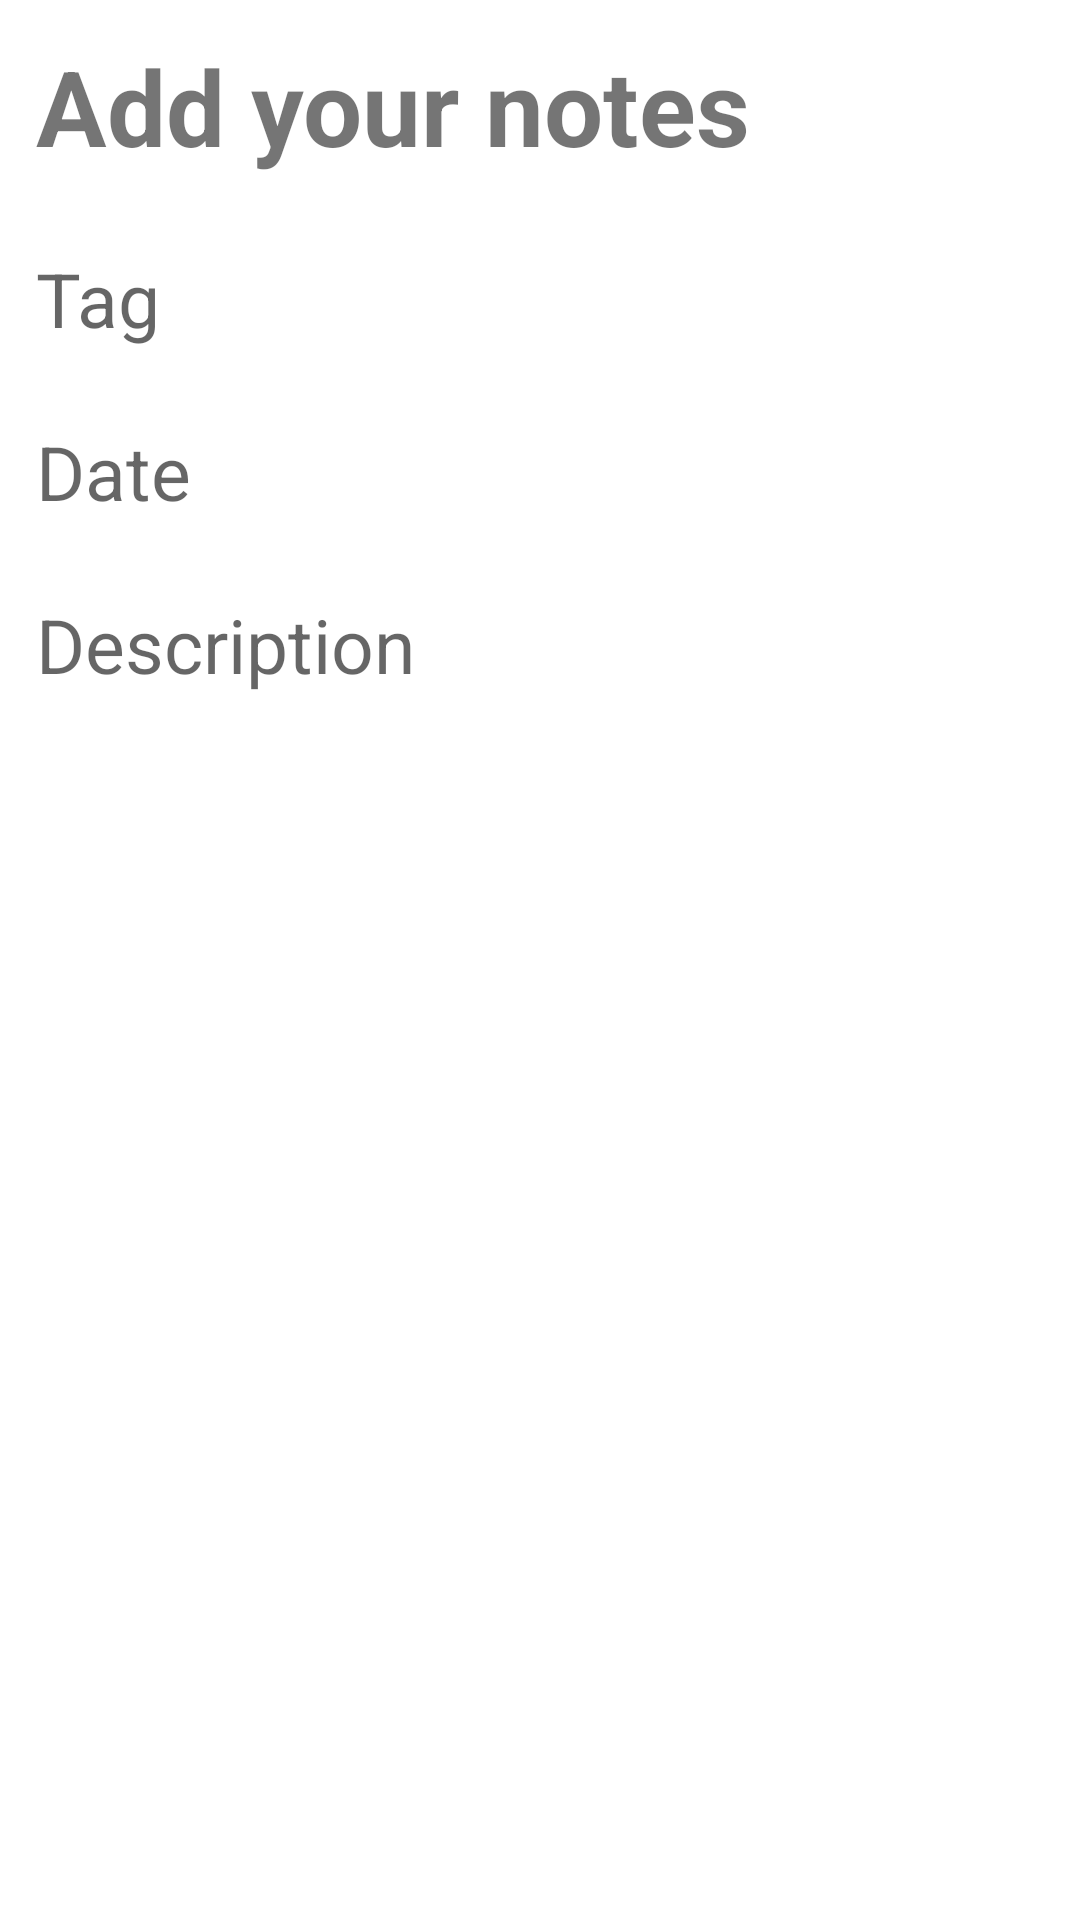

Here is an Android app screen rendered from its layout file. Give the layout XML and the strings, colors and styles it references.
<!-- AndroidManifest.xml: application theme Theme.PenNPaper -->
<!-- res/layout/adding_notes_card.xml -->
<?xml version="1.0" encoding="utf-8"?>
<LinearLayout xmlns:android="http://schemas.android.com/apk/res/android"
    android:layout_width="match_parent"
    android:layout_height="match_parent"
    android:orientation="vertical"
   >

    <TextView
        android:layout_width="wrap_content"
        android:layout_height="wrap_content"
        android:text="Add your notes"
        android:textStyle="bold"
        android:textSize="35dp"
        android:layout_margin="12dp"
        android:layout_marginBottom="30dp"
        android:id="@+id/heading"
        />

    <EditText
        android:id="@+id/addTag"
        android:layout_width="match_parent"
        android:layout_height="wrap_content"
        android:layout_margin="12dp"
        android:background="@android:color/transparent"
        android:gravity="top"
        android:hint="Tag"
        android:inputType="textCapSentences"
        android:textSize="25sp" />

    <EditText
        android:id="@+id/addDate"
        android:layout_width="match_parent"
        android:layout_height="wrap_content"
        android:layout_margin="12dp"
        android:background="@android:color/transparent"
        android:gravity="top"
        android:hint="Date"
        android:inputType="textCapSentences"
        android:textSize="25sp" />

    <EditText
        android:id="@+id/addDescription"
        android:layout_width="match_parent"
        android:layout_height="wrap_content"
        android:layout_margin="12dp"
        android:background="@android:color/transparent"
        android:gravity="top"
        android:hint="Description"
        android:lines="4"


        android:textSize="25sp" />


</LinearLayout>
<!-- resources referenced by this layout -->
<resources>
  <style name="Theme.PenNPaper" parent="Theme.MaterialComponents.DayNight.NoActionBar">
          
          <item name="colorPrimary">@color/purple_500</item>
          <item name="colorPrimaryVariant">@color/purple_700</item>
          <item name="colorOnPrimary">@color/white</item>
          
          <item name="colorSecondary">@color/teal_200</item>
          <item name="colorSecondaryVariant">@color/teal_700</item>
          <item name="colorOnSecondary">@color/black</item>
          
          <item name="android:statusBarColor">?attr/colorPrimaryVariant</item>
          
      </style>
  <!-- not gathered from this repository: default colours our renderer supplied (Android Studio template values) -->
  <color name="purple_500">#FF6200EE</color>
  <color name="purple_700">#FF3700B3</color>
  <color name="teal_200">#FF03DAC5</color>
  <color name="teal_700">#FF018786</color>
  <color name="black">#FF000000</color>
  <color name="white">#FFFFFFFF</color>
</resources>
